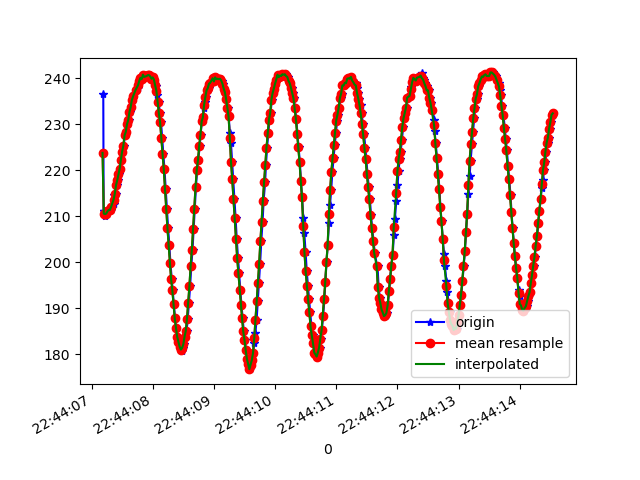

Values plotted in this chart, from the file beside it:
1617835447192, 531090796378230, 236.42578, -285.54688, -20.3125
1617835447198, 531090811120019, 211, -223.4, -38.18
1617835447202, 531090830348441, 211, -224, -38.48
1617835447217, 531090849851554, 210.1, -224, -39.55
1617835447236, 531090868347464, 210.4, -224.3, -40.04
1617835447255, 531090887392758, 210.5, -223.6, -40.43
1617835447274, 531090906468573, 211, -224.3, -40.23
1617835447292, 531090925483345, 211.3, -224.2, -39.55
1617835447311, 531090944498117, 211.3, -224.3, -39.75
1617835447330, 531090963482368, 212, -224.8, -39.36
1617835447362, 531090988509837, 212.6, -224.7, -38.67
1617835447374, 531091003465276, 214.6, -225.5, -38.87
1617835447393, 531091021747537, 214.8, -225.2, -38.77
1617835447411, 531091040914916, 216.7, -226.1, -38.38
1617835447430, 531091059990731, 217.8, -226.5, -37.7
1617835447452, 531091079493844, 219, -227.6, -37.4
1617835447467, 531091098020276, 220.3, -227.8, -36.62
1617835447489, 531091117126612, 222.3, -229.2, -36.62
1617835447506, 531091136538648, 224, -230.5, -35.64
1617835447527, 531091156346974, 225.3, -231.3, -35.25
1617835447545, 531091174446107, 227.5, -233.2, -33.98
1617835447563, 531091193705050, 228.3, -234.6, -32.91
1617835447583, 531091212872429, 230, -236.2, -32.81
1617835447607, 531091232406064, 230.9, -237.2, -32.03
1617835447622, 531091251207187, 232.6, -238.9, -31.05
1617835447641, 531091270344044, 233.7, -241.1, -31.45
1617835447669, 531091289480902, 235.3, -242.1, -30.37
1617835447686, 531091308861930, 235.6, -244, -30.76
1617835447698, 531091328151394, 236.4, -245.4, -30.76
1617835447720, 531091347379815, 237.4, -247.4, -30.47
1617835447760, 531091387667936, 237.9, -248.3, -29.39
1617835447775, 531091404668303, 239, -251.3, -28.91
1617835447794, 531091423713596, 239.4, -253.6, -29.1
1617835447811, 531091442758890, 240, -254, -28.91
1617835447830, 531091461926269, 239.7, -255.2, -28.61
1617835447850, 531091481032605, 240.7, -256.3, -28.61
1617835447868, 531091500199984, 240.2, -257.1, -29.39
1617835447898, 531091519245277, 240.3, -257.5, -29.69
1617835447908, 531091538473699, 240.4, -258.4, -29
1617835447927, 531091557702120, 240.6, -258.3, -28.91
1617835447945, 531091576747414, 240.6, -257.5, -28.61
1617835447965, 531091595975835, 240.3, -256.7, -28.91
1617835447985, 531091615143214, 239.8, -255.9, -29.3
1617835448003, 531091634188508, 240.1, -254.6, -29.98
1617835448021, 531091653233801, 239.6, -252.7, -31.15
1617835448041, 531091672340137, 238.4, -250.2, -31.45
1617835448060, 531091691415952, 238.2, -247.6, -32.13
1617835448077, 531091710644374, 236.3, -244.6, -33.5
1617835448097, 531091729567582, 234.8, -241.5, -34.18
1617835448118, 531091748796004, 232.4, -238.8, -34.67
1617835448135, 531091768146510, 230.5, -236, -34.67
1617835448155, 531091786947634, 227.1, -232.9, -36.91
1617835448173, 531091805962406, 223.5, -230.1, -37.01
1617835448192, 531091825038221, 220.3, -227.4, -36.91
1617835448212, 531091844266642, 215.9, -226.3, -37.6
1617835448230, 531091863128808, 211.6, -224, -37.4
1617835448251, 531091882143580, 207.5, -222.9, -38.87
1617835448272, 531091901188874, 203.7, -222.8, -39.16
1617835448289, 531091920325731, 199.9, -221.5, -39.55
1617835448311, 531091939432068, 196.4, -221.7, -39.55
1617835448327, 531091958446840, 194, -221.9, -40.43
... 325 more rows
